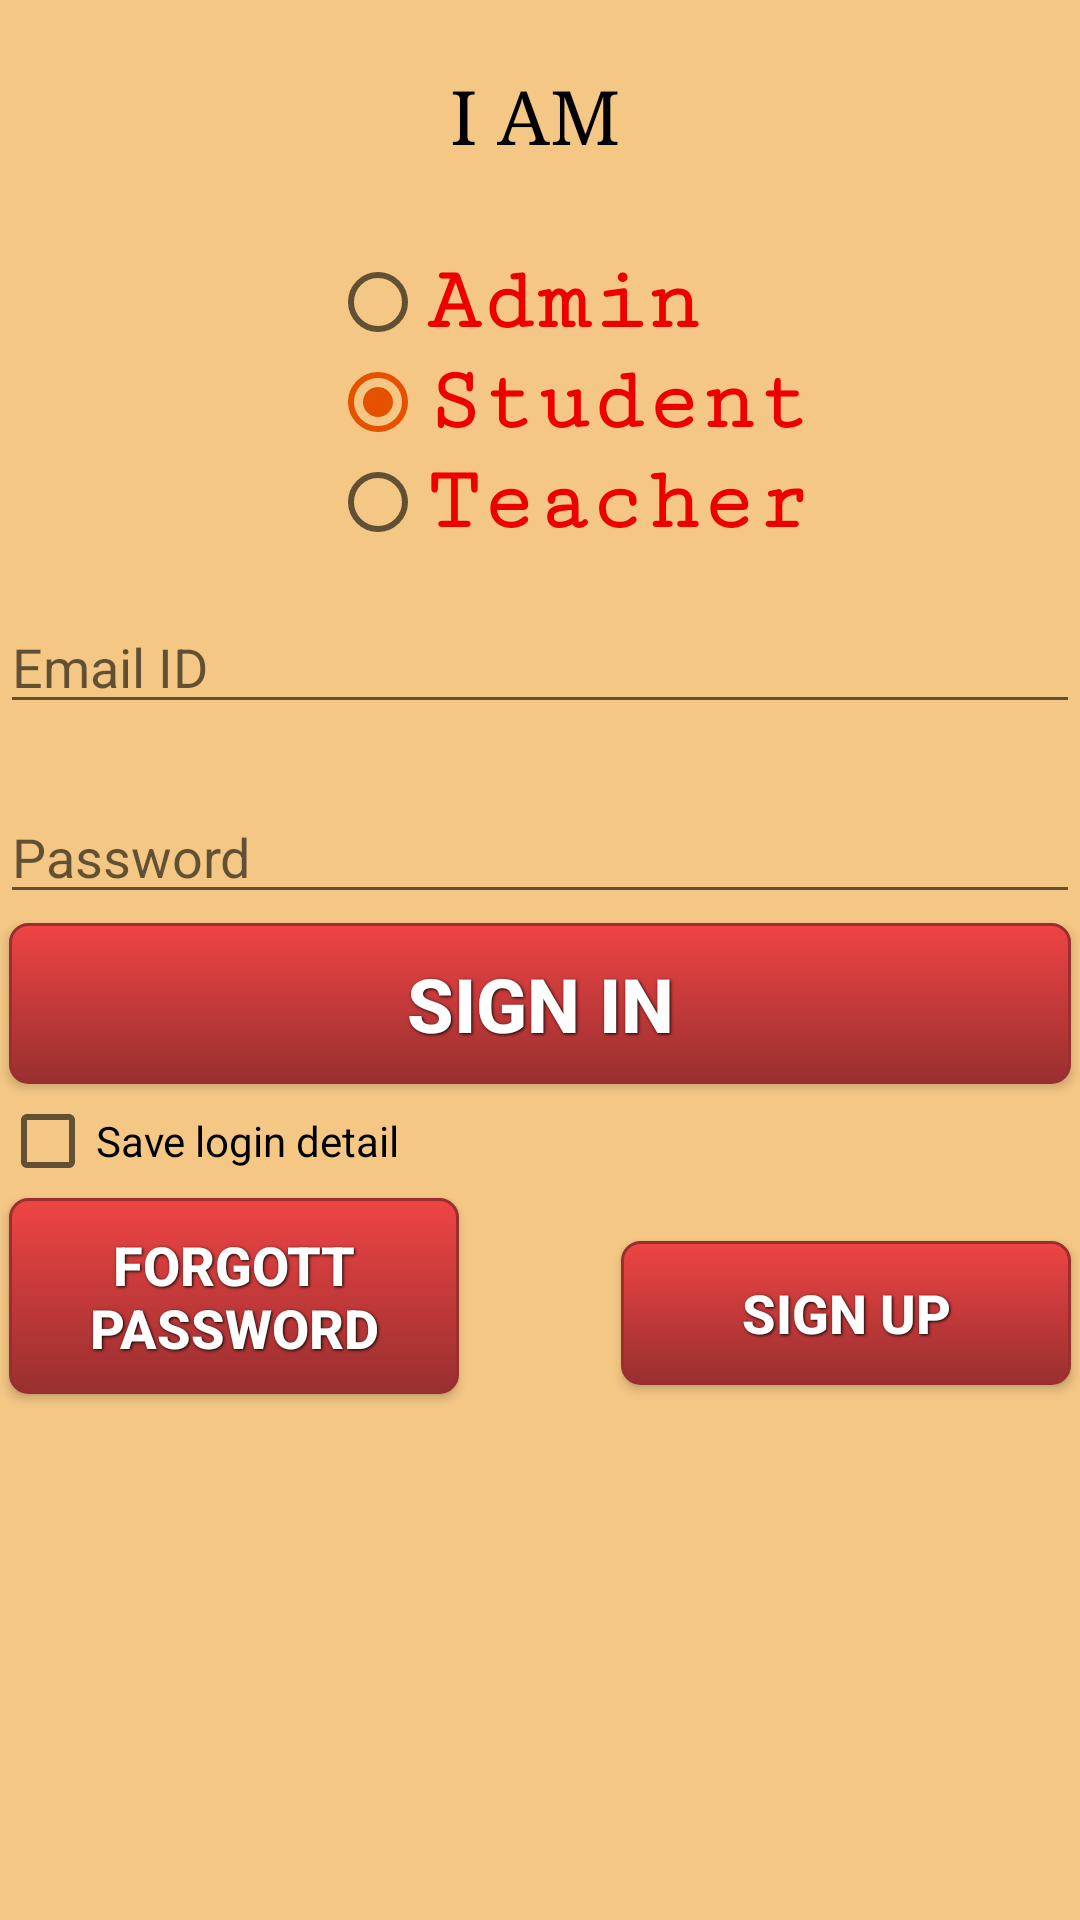

This screen was rendered from an Android layout file. Write that file and the resources it references.
<!-- AndroidManifest.xml: application theme AppTheme -->
<!-- res/layout/activity_admin.xml -->
<?xml version="1.0" encoding="utf-8"?>
<RelativeLayout xmlns:android="http://schemas.android.com/apk/res/android"
    xmlns:tools="http://schemas.android.com/tools"
    android:id="@+id/activity_admin"
    android:layout_width="match_parent"
    android:layout_height="match_parent"
    android:paddingBottom="0dp"
    android:paddingLeft="0dp"
    android:paddingRight="0dp"
    android:background="@color/c3"
    android:paddingTop="0dp"
    tools:context="com.example.dell.sphinx_project.AdminActivity">

    <EditText
        android:id="@+id/EditText2"
        android:layout_width="wrap_content"
        android:layout_height="wrap_content"
        android:layout_alignParentLeft="true"
        android:layout_alignParentRight="true"
        android:layout_below="@+id/editText1"
        android:layout_marginTop="22dp"
        android:ems="10"
        android:hint="Password"
        android:inputType="textPassword" />

    <Button
        android:id="@+id/button1"
        style="@style/mybuttonstyle"
        android:layout_width="wrap_content"
        android:layout_height="wrap_content"
        android:layout_alignParentLeft="true"
        android:layout_alignParentRight="true"
        android:layout_below="@+id/EditText2"
        android:text="Sign In"
        android:textSize="25dp" />

    <Button
        android:id="@+id/button3"
        style="@style/mybuttonstyle"
        android:layout_width="150dp"
        android:layout_height="wrap_content"
        android:layout_alignBottom="@+id/button2"
        android:layout_alignParentRight="true"
        android:text="Sign Up" />

    <CheckBox
        android:id="@+id/checkBox1"
        android:layout_width="wrap_content"
        android:layout_height="wrap_content"
        android:layout_alignParentLeft="true"
        android:layout_below="@+id/button1"
        android:text="Save login detail" />

    <Button
        android:id="@+id/button2"
        style="@style/mybuttonstyle"
        android:layout_width="150dp"
        android:layout_height="wrap_content"
        android:layout_alignParentLeft="true"
        android:layout_below="@+id/checkBox1"
        android:layout_marginTop="36dp"
        android:text="Forgott Password" />


    <TextView
        android:id="@+id/imageView1"
        android:layout_width="300dp"
        android:layout_height="62dp"
        android:layout_alignParentLeft="true"
        android:layout_alignParentRight="true"
        android:layout_alignParentTop="true"
        android:layout_marginTop="22dp"
        android:textSize="25dp"
        android:textColor="#000000"
        android:fontFamily="serif"
        android:layout_marginLeft="150dp"
        android:scaleType="fitCenter"
        android:text="I AM" />


    <RadioGroup
        android:layout_marginLeft="110dp"
        android:layout_height="wrap_content"
        android:id="@+id/rbg1"
        android:layout_below="@+id/imageView1"
        android:layout_marginTop="0dp"
        android:layout_gravity="center"
        android:textAlignment="center"
        android:layout_width="wrap_content">



        <RadioButton
            android:textStyle="bold"
            android:id="@+id/admin"
            android:fontFamily="serif-monospace"
            android:layout_width="wrap_content"
            android:layout_height="wrap_content"
            android:text="@string/admin"
            android:textColor="#ee0000"
            android:textSize="30dp" />

        <RadioButton
            android:fontFamily="serif-monospace"
            android:textStyle="bold"
            android:layout_width="wrap_content"
            android:layout_height="wrap_content"
            android:id="@+id/student"
            android:checked="true"
            android:textSize="30dp"
            android:textColor="#ee0000"
            android:text="@string/student"	/>

        <RadioButton
            android:fontFamily="serif-monospace"
            android:textStyle="bold"
            android:textColor="#ee0000"
            android:layout_width="wrap_content"
            android:layout_height="wrap_content"
            android:id="@+id/teacher"
            android:textSize="30dp"
            android:text="@string/teacher"	/>
    </RadioGroup>

    <EditText
        android:id="@+id/editText1"
        android:layout_width="wrap_content"
        android:layout_height="wrap_content"
        android:layout_alignParentLeft="true"
        android:layout_alignParentRight="true"
        android:layout_below="@+id/rbg1"
        android:layout_marginTop="16dp"
        android:ems="10"
        android:hint="Email ID"
        android:inputType="textEmailAddress" />



</RelativeLayout>
<!-- resources referenced by this layout -->
<resources>
  <color name="c3">#f4c784</color>
  <string name="admin">Admin</string>
  <string name="student">Student</string>
  <string name="teacher">Teacher</string>
  <style name="mybuttonstyle">
          <item name="android:layout_width">fill_parent</item>
          <item name="android:layout_height">wrap_content</item>
          <item name="android:textColor">#ffffff</item>
          <item name="android:background">@drawable/red_button</item>
          <item name="android:gravity">center</item>
          <item name="android:layout_margin">3dp</item>
          <item name="android:textSize">18dp</item>
          <item name="android:textStyle">bold</item>
          <item name="android:shadowColor">#000000</item>
          <item name="android:shadowDx">1</item>
          <item name="android:shadowDy">1</item>
          <item name="android:shadowRadius">2</item>
      </style>
  <style name="AppTheme" parent="Theme.AppCompat.Light.DarkActionBar">
          
          <item name="colorPrimary">@color/colorPrimary</item>
          <item name="colorPrimaryDark">@color/colorPrimaryDark</item>
          <item name="colorAccent">@color/colorAccent</item>
      </style>
  <!-- drawable red_button (drawable) -->
  <?xml version="1.0" encoding="utf-8"?>
  <selector xmlns:android="http://schemas.android.com/apk/res/android">
    <item android:state_pressed="true" >
      <shape>
        <solid
            android:color="#ef4444" />
        <stroke
            android:width="1dp"
            android:color="#992f2f" />
        <corners
            android:radius="6dp" />
        <padding
            android:left="10dp"
            android:top="10dp"
            android:right="10dp"
            android:bottom="10dp" />
      </shape>
    </item>
    <item>
      <shape>
        <gradient
            android:startColor="#ef4444"
            android:endColor="#992f2f"
            android:angle="270" />
        <stroke
            android:width="1dp"
            android:color="#992f2f" />
        <corners
            android:radius="6dp" />
        <padding
            android:left="10dp"
            android:top="10dp"
            android:right="10dp"
            android:bottom="10dp" />
      </shape>
    </item>
  </selector>
  <color name="colorPrimary">#00897B</color>
  <color name="colorPrimaryDark">#004D40</color>
  <color name="colorAccent">#E65100</color>
</resources>
